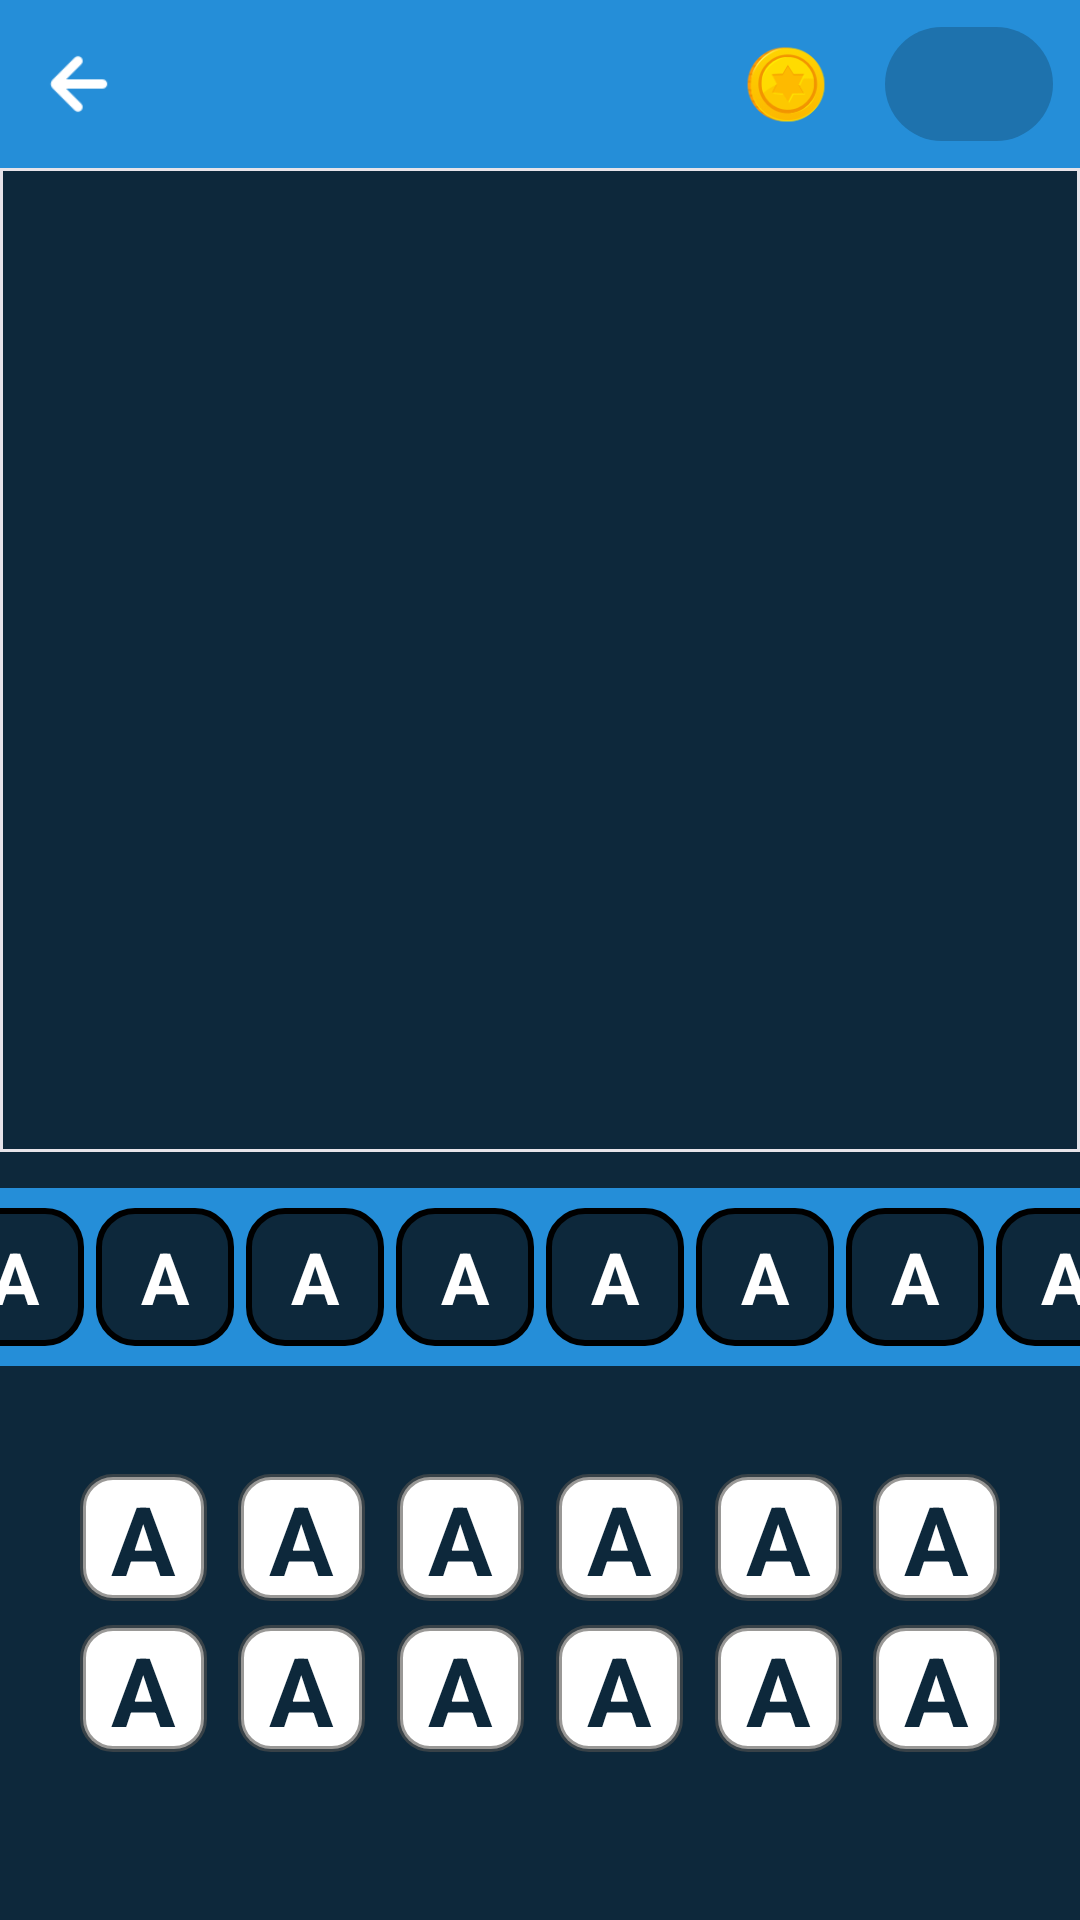

Layout XML and referenced resources for this Android screen:
<!-- AndroidManifest.xml: application theme Theme.4Picture1Word -->
<!-- res/layout/screen_game.xml -->
<?xml version="1.0" encoding="utf-8"?>
<androidx.constraintlayout.widget.ConstraintLayout xmlns:android="http://schemas.android.com/apk/res/android"
    xmlns:app="http://schemas.android.com/apk/res-auto"
    xmlns:tools="http://schemas.android.com/tools"
    android:layout_width="match_parent"
    android:layout_height="match_parent"
    android:background="#0D283B"
    tools:context=".presentation.ui.screen.GameScreen">

    <com.google.android.material.appbar.AppBarLayout
        android:id="@+id/action_bar"
        android:layout_width="match_parent"
        android:layout_height="?android:actionBarSize"
        android:background="#258ED8"
        app:layout_constraintTop_toTopOf="parent">

        <androidx.appcompat.widget.LinearLayoutCompat
            android:layout_width="match_parent"
            android:layout_height="match_parent">

            <androidx.appcompat.widget.AppCompatImageView
                android:id="@+id/btnBackOfGameActivity"
                android:layout_width="36dp"
                android:layout_height="36dp"
                android:layout_gravity="center"
                android:layout_margin="8dp"
                android:background="?android:selectableItemBackgroundBorderless"
                android:padding="4dp"
                android:src="@drawable/ic_back" />

            <TextView
                android:id="@+id/level_n"
                android:layout_width="wrap_content"
                android:layout_height="wrap_content"
                android:layout_gravity="center"
                android:layout_marginStart="8dp"
                android:textColor="@color/white"
                android:textSize="22sp"
                android:textStyle="bold"
                tools:text="Level 1" />

            <Space
                android:layout_width="0dp"
                android:layout_height="match_parent"
                android:layout_weight="1" />

            <androidx.appcompat.widget.AppCompatImageView
                android:layout_width="48dp"
                android:layout_height="48dp"
                android:layout_gravity="center"
                android:padding="8dp"
                android:src="@drawable/ic_coin" />

            <TextView
                android:id="@+id/coinsOfGameActivity"
                android:layout_width="wrap_content"
                android:layout_height="match_parent"
                android:layout_margin="9dp"
                android:background="@drawable/shape_coin"
                android:paddingHorizontal="28dp"
                android:paddingVertical="6dp"
                android:textColor="@color/white"
                android:textSize="20sp"
                android:textStyle="bold"
                tools:text="123" />

        </androidx.appcompat.widget.LinearLayoutCompat>
    </com.google.android.material.appbar.AppBarLayout>

    <androidx.appcompat.widget.AppCompatImageView
        android:id="@+id/image1"
        android:layout_width="0dp"
        android:layout_height="0dp"
        android:scaleType="centerCrop"
        app:layout_constraintDimensionRatio="1:1"
        tools:src="@drawable/yi1er1er1" />

    <androidx.appcompat.widget.AppCompatImageView
        android:id="@+id/image2"
        android:layout_width="0dp"
        android:layout_height="0dp"
        android:scaleType="centerCrop"
        app:layout_constraintDimensionRatio="1:1"
        tools:src="@drawable/yi1er1er2" />

    <androidx.appcompat.widget.AppCompatImageView
        android:id="@+id/image3"
        android:layout_width="0dp"
        android:layout_height="0dp"
        android:scaleType="centerCrop"
        app:layout_constraintDimensionRatio="1:1"
        tools:src="@drawable/yi1er1er3" />

    <androidx.appcompat.widget.AppCompatImageView
        android:id="@+id/image4"
        android:layout_width="0dp"
        android:layout_height="0dp"
        android:scaleType="centerCrop"
        app:layout_constraintDimensionRatio="1:1"
        tools:src="@drawable/yi1er1er4" />

    <androidx.constraintlayout.helper.widget.Flow
        android:layout_width="match_parent"
        android:layout_height="0dp"
        android:background="@drawable/shape_image_game"
        android:orientation="horizontal"
        android:padding="18dp"
        app:constraint_referenced_ids="image1, image2, image3, image4"
        app:flow_horizontalGap="16dp"
        app:flow_maxElementsWrap="2"
        app:flow_verticalGap="8dp"
        app:flow_wrapMode="chain"
        app:layout_constraintBottom_toBottomOf="@id/guideline1"
        app:layout_constraintLeft_toLeftOf="parent"
        app:layout_constraintRight_toRightOf="parent"
        app:layout_constraintTop_toBottomOf="@id/action_bar" />

    <androidx.constraintlayout.widget.Guideline
        android:id="@+id/guideline1"
        android:layout_width="0dp"
        android:layout_height="0dp"
        android:orientation="horizontal"
        app:layout_constraintGuide_percent="0.6" />

    <androidx.constraintlayout.widget.Guideline
        android:id="@+id/guideline2"
        android:layout_width="0dp"
        android:layout_height="0dp"
        android:orientation="horizontal"
        app:layout_constraintGuide_percent="0.73" />

    <androidx.appcompat.widget.LinearLayoutCompat
        android:id="@+id/answer_root"
        android:layout_width="0dp"
        android:layout_height="0dp"
        android:layout_marginVertical="12dp"
        android:background="#258ED8"
        android:gravity="center"
        android:orientation="horizontal"
        app:layout_constraintBottom_toTopOf="@id/guideline2"
        app:layout_constraintLeft_toLeftOf="parent"
        app:layout_constraintRight_toRightOf="parent"
        app:layout_constraintTop_toBottomOf="@id/guideline1">

        <TextView
            android:id="@+id/answer1"
            style="@style/style_answer" />

        <TextView
            android:id="@+id/answer2"
            style="@style/style_answer" />

        <TextView
            android:id="@+id/answer3"
            style="@style/style_answer" />

        <TextView
            android:id="@+id/answer4"
            style="@style/style_answer" />

        <TextView
            android:id="@+id/answer5"
            style="@style/style_answer" />

        <TextView
            android:id="@+id/answer6"
            style="@style/style_answer" />

        <TextView
            android:id="@+id/answer7"
            style="@style/style_answer" />

        <TextView
            android:id="@+id/answer8"
            style="@style/style_answer" />


    </androidx.appcompat.widget.LinearLayoutCompat>

    <TextView
        android:id="@+id/variant1"
        style="@style/style_variant"
        app:layout_constraintDimensionRatio="1:1" />

    <TextView
        android:id="@+id/variant2"
        style="@style/style_variant"
        app:layout_constraintDimensionRatio="1:1" />


    <TextView
        android:id="@+id/variant3"
        style="@style/style_variant"
        app:layout_constraintDimensionRatio="1:1" />


    <TextView
        android:id="@+id/variant4"
        style="@style/style_variant"
        app:layout_constraintDimensionRatio="1:1" />

    <TextView
        android:id="@+id/variant5"
        style="@style/style_variant"
        app:layout_constraintDimensionRatio="1:1" />

    <TextView
        android:id="@+id/variant6"
        style="@style/style_variant"
        app:layout_constraintDimensionRatio="1:1" />

    <TextView
        android:id="@+id/variant7"
        style="@style/style_variant"
        app:layout_constraintDimensionRatio="1:1" />

    <TextView
        android:id="@+id/variant8"
        style="@style/style_variant"
        app:layout_constraintDimensionRatio="1:1" />

    <TextView
        android:id="@+id/variant9"
        style="@style/style_variant"
        app:layout_constraintDimensionRatio="1:1" />

    <TextView
        android:id="@+id/variant10"
        style="@style/style_variant"
        app:layout_constraintDimensionRatio="1:1" />

    <TextView
        android:id="@+id/variant11"
        style="@style/style_variant"
        app:layout_constraintDimensionRatio="1:1" />

    <TextView
        android:id="@+id/variant12"
        style="@style/style_variant"
        app:layout_constraintDimensionRatio="1:1" />

    <androidx.constraintlayout.helper.widget.Flow
        android:layout_width="match_parent"
        android:layout_height="0dp"
        android:layout_margin="8dp"
        android:orientation="horizontal"
        android:padding="16dp"
        app:constraint_referenced_ids="variant1, variant2, variant3, variant4, variant5, variant6, variant7, variant8, variant9, variant10, variant11, variant12"
        app:flow_horizontalGap="8dp"
        app:flow_maxElementsWrap="6"
        app:flow_verticalGap="8dp"
        app:flow_wrapMode="chain"
        app:layout_constraintBottom_toTopOf="@id/guideline3"
        app:layout_constraintLeft_toLeftOf="parent"
        app:layout_constraintRight_toRightOf="parent"
        app:layout_constraintTop_toBottomOf="@id/guideline2" />


    <androidx.constraintlayout.widget.Guideline
        android:id="@+id/guideline3"
        android:layout_width="0dp"
        android:layout_height="0dp"
        android:orientation="horizontal"
        app:layout_constraintGuide_percent="0.95" />
</androidx.constraintlayout.widget.ConstraintLayout>
<!-- resources referenced by this layout -->
<resources>
  <color name="white">#FFFFFFFF</color>
  <!-- drawable ic_back: png bitmap (drawable, 327 bytes) -->
  <!-- drawable ic_coin: png bitmap (drawable, 6412 bytes) -->
  <!-- drawable shape_coin (drawable) -->
  <?xml version="1.0" encoding="utf-8"?>
  <shape xmlns:android="http://schemas.android.com/apk/res/android">
      <corners android:radius="20dp" />
      <solid android:color="#1E72AD" />
  </shape>
  <!-- drawable shape_image_game (drawable) -->
  <?xml version="1.0" encoding="utf-8"?>
  <shape xmlns:android="http://schemas.android.com/apk/res/android">
      <stroke android:color="#E6E3E9" android:width="1dp"/>
  </shape>
  <!-- drawable yi1er1er1: webp bitmap (drawable, 3270 bytes) -->
  <!-- drawable yi1er1er2: webp bitmap (drawable, 1690 bytes) -->
  <!-- drawable yi1er1er3: webp bitmap (drawable, 2742 bytes) -->
  <!-- drawable yi1er1er4: webp bitmap (drawable, 5342 bytes) -->
  <style name="style_answer">
          <item name="android:layout_width">46dp</item>
          <item name="android:layout_height">46dp</item>
          <item name="android:gravity">center</item>
          <item name="android:textSize">24sp</item>
          <item name="android:textAlignment">center</item>
          <item name="android:textStyle">bold</item>
          <item name="android:textColor">@color/white</item>
          <item name="android:background">@drawable/shape_answer_bg</item>
          <item name="android:text">A</item>
          <item name="android:layout_marginStart">2dp</item>
          <item name="android:layout_marginEnd">2dp</item>
  
      </style>
  <style name="style_variant">
          <item name="android:layout_width">0dp</item>
          <item name="android:layout_height">0dp</item>
          <item name="android:textColor">#0D283B</item>
          <item name="android:textSize">32sp</item>
          <item name="android:textStyle">bold</item>
          <item name="android:gravity">center</item>
          <item name="android:background">@drawable/selector_variant</item>
          <item name="android:text">A</item>
      </style>
  <style name="Theme.4Picture1Word" parent="Theme.MaterialComponents.Light.NoActionBar">
          
          <item name="colorPrimary">@color/purple_500</item>
          <item name="colorPrimaryVariant">@color/black</item>
          <item name="colorOnPrimary">@color/white</item>
          
          <item name="colorSecondary">@color/teal_200</item>
          <item name="colorSecondaryVariant">@color/teal_700</item>
          <item name="colorOnSecondary">@color/black</item>
          
          <item name="android:statusBarColor" tools:targetApi="l">?attr/colorPrimaryVariant</item>
          
      </style>
  <!-- drawable shape_answer_bg (drawable) -->
  <?xml version="1.0" encoding="utf-8"?>
  <shape xmlns:android="http://schemas.android.com/apk/res/android">
      <stroke android:width="2dp" android:color="@color/black"/>
      <solid android:color="#0D283B"/>
      <corners android:radius="12dp"/>
  </shape>
  <!-- drawable selector_variant (drawable) -->
  <?xml version="1.0" encoding="utf-8"?>
  <shape xmlns:android="http://schemas.android.com/apk/res/android">
      <solid android:color="@color/white" />
      <corners android:radius="10dp" />
      <stroke
          android:width="2dp"
          android:color="#99555451" />
  </shape>
  <color name="purple_500">#FF6200EE</color>
  <color name="black">#FF000000</color>
  <color name="teal_200">#FF03DAC5</color>
  <color name="teal_700">#FF018786</color>
</resources>
